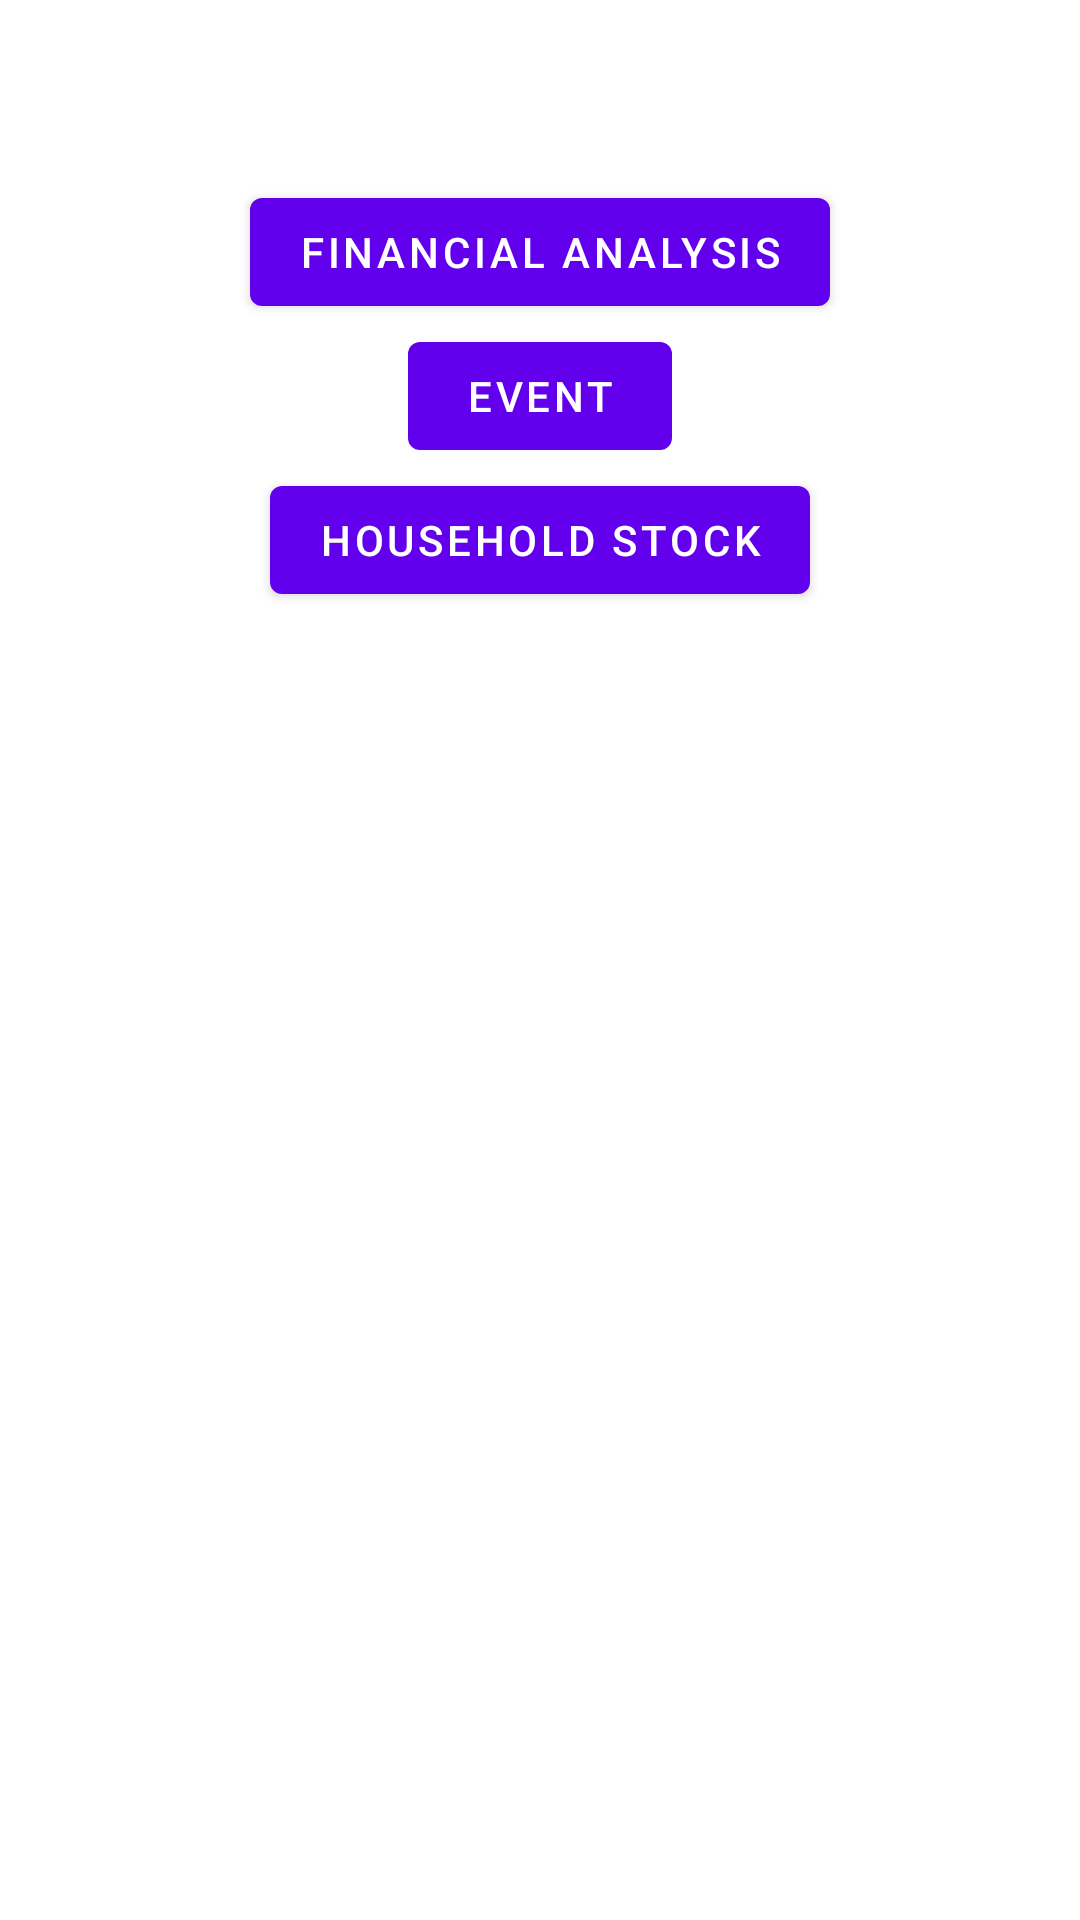

The Android layout XML behind this screen, and the referenced resources:
<!-- AndroidManifest.xml: application theme Theme.FinanceAppDashboard -->
<!-- res/layout/fragment_dashbaord.xml -->
<?xml version="1.0" encoding="utf-8"?>
<androidx.constraintlayout.widget.ConstraintLayout xmlns:android="http://schemas.android.com/apk/res/android"
    android:layout_width="match_parent"
    android:layout_height="match_parent"
    xmlns:app="http://schemas.android.com/apk/res-auto">

    <com.google.android.material.button.MaterialButton
        android:id="@+id/bt_savings"
        android:layout_width="wrap_content"
        android:layout_height="wrap_content"
        android:text="Financial Analysis"
        app:layout_constraintBottom_toTopOf="@id/bt_event"
        app:layout_constraintEnd_toEndOf="parent"
        app:layout_constraintStart_toStartOf="parent"
        app:layout_constraintTop_toTopOf="parent"
        android:layout_marginTop="60dp" />
    <com.google.android.material.button.MaterialButton
        android:id="@+id/bt_event"
        android:layout_width="wrap_content"
        android:layout_height="wrap_content"
        android:text="Event"
        app:layout_constraintStart_toStartOf="parent"
        app:layout_constraintEnd_toEndOf="parent"
        app:layout_constraintTop_toTopOf="@id/bt_savings"
        app:layout_constraintBottom_toTopOf="@id/bt_household" />

    <com.google.android.material.button.MaterialButton
        android:id="@+id/bt_household"
        android:layout_width="wrap_content"
        android:layout_height="wrap_content"
        android:text="Household Stock"
        app:layout_constraintStart_toStartOf="parent"
        app:layout_constraintEnd_toEndOf="parent"
        app:layout_constraintTop_toBottomOf="@id/bt_event"/>



</androidx.constraintlayout.widget.ConstraintLayout>
<!-- resources referenced by this layout -->
<resources>
  <style name="Theme.FinanceAppDashboard" parent="Theme.MaterialComponents.DayNight.DarkActionBar">
          
          <item name="colorPrimary">@color/purple_500</item>
          <item name="colorPrimaryVariant">@color/purple_700</item>
          <item name="colorOnPrimary">@color/white</item>
          
          <item name="colorSecondary">@color/teal_200</item>
          <item name="colorSecondaryVariant">@color/teal_700</item>
          <item name="colorOnSecondary">@color/black</item>
          
          <item name="android:statusBarColor" tools:targetApi="l">?attr/colorPrimaryVariant</item>
          
      </style>
  <!-- not gathered from this repository: default colours our renderer supplied (Android Studio template values) -->
  <color name="purple_500">#FF6200EE</color>
  <color name="purple_700">#FF3700B3</color>
  <color name="teal_200">#FF03DAC5</color>
  <color name="teal_700">#FF018786</color>
  <color name="black">#FF000000</color>
  <color name="white">#FFFFFFFF</color>
</resources>
